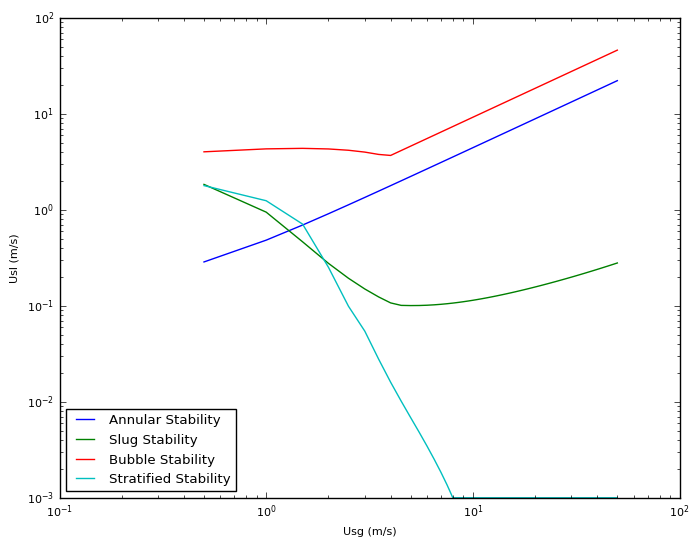

The matplotlib source for this figure:
# -*- coding: utf-8 -*-
"""Copy of Thesis_colab.ipynb

Automatically generated by Colaboratory.

Original file is located at
    https://colab.research.google.com/drive/1SrQ0o9HZ0bviXZUCRzN0MXjpDr--cIY5
"""

from math import *
import math
import matplotlib.pyplot as plt
import statistics
plt.style.use('classic')
plt.rcParams.update({'font.size': 8})

def data(): #Input
    global rho_l, rho_g, vis_l, vis_g, A, phi, eps, g, diameter, sigma, Usg_input, Usl_input
    global EPS, usl_max_slug_input
    global L_l, L_r, p_out, RT, Pnormal, C_valve, Usl_min_input, Usl_max_input, Usl_step_input
    global Usg_min_input, Usg_max_input, Usg_step_input

    #Flow regime map
    diameter=0.15 #m (pipe diameter)
    A=pi*(diameter**2)/4 #m2 (pipe area)
    rho_g=11.8 #kg/m3 (gas density)
    rho_l=776 #kg/m3 (liquid density)
    vis_l=0.001 #Pa.s (liquid viscosity)
    vis_g=0.0001 #Pa.s (gas viscosity)
    rad=-1 #degrees (pipe inclination)
    phi=math.radians(rad)
    eps=0.000025 #m (roughness)
    g=9.8 #kg.m/s2 (gravity constant)
    sigma=0.016 #N/m (surface tension)

    #Severe Slugging
    L_l=200 #m (line length)
    L_r=15 #m (riser length)
    p_out=100000 #Pa (pressure separator)
    RT=100000 #J/kg (gas Constant*temperature)
    Pnormal=100000 #Pa (pressure inlet)
    C_valve=0 #(valve constant)
    EPS=0.0001

    #For Holdup Curve and Severe Slugging Model
    Usl_input=0.3 #m/s
    Usg_input=0.5 #m/s

    #Map Boundary
    Usl_min_input=1e-3
    Usl_max_input=50
    Usg_min_input=0
    Usg_max_input=50
    Usg_step_input=100

########################################################################################################

def boe():
    global U_ls
    U_ls=Pnormal*U_sg/((rho_l-rho_g)*g*L_r*(U_sg)/(U_sg+U_sl))

def annular():
    global Y, Z, voidannular, alfa_check, void_min
    
    #Velocity
    alfa = alfa_annular
    alfa_check=alfa
    U_l=U_sl/(1-alfa)
    U_g=U_sg/alfa

    #Geometry
    S_l=diameter*pi
    S_i=diameter*pi*(alfa)**(1/2)
    d_f=(diameter/2)*(1-alfa**(1/2))
    Dh_l=(4*(1-alfa)*A)/S_l
    Dh_g=diameter-2*d_f

    #Friction
    N_re_l=rho_l*abs(U_l)*Dh_l/vis_l
    N_re_g=rho_g*abs(U_g)*Dh_g/vis_g

    if N_re_g>4000:
        C_g=0.046
        n_g=0.2
    else:
        C_g=16
        n_g=1
    if N_re_l>4000:
        C_l=0.046
        n_l=0.2
    else:
        C_l=16
        n_l=1

    lambda_l_blasius=C_l*N_re_l**(-n_l)
    lambda_g_blasius=C_l*N_re_g**(-n_g)
    lambda_g=lambda_g_blasius
    lambda_l=lambda_l_blasius
    lambda_i=lambda_g*(1+150*(1-alfa**1/2))

    F_w=(1/2)*rho_l*lambda_l*abs(U_l)*U_l*S_l/(A)
    F_i=(1/2)*rho_g*lambda_i*abs(U_g)*(U_g)*S_i/(A)

    #Gravity
    G_l=rho_l*g*sin(phi)
    G_g=rho_g*g*sin(phi)
    
    #Holdup equation
    voidannular=-F_w/(1-alfa)+F_i*(1/(1-alfa)+(1/alfa))-(G_l-G_g)
    void_min=g*(rho_l-rho_g)*diameter*sin(phi/2)*(3*alfa/2-1)-1/16*C_l*rho_l*(rho_l*Dh_l/vis_l)**(-n_l)*(U_sl)**(2-n_l)*((1/2+3*alfa/4)/(1/2-alfa/4)**3)
    
def bubble_slug():
    global void_bubble_slug
    
    #Geometry
    theta_b=pi*(1-alfa_b)+(3*pi/2)*(1-2*(1-alfa_b)+(1-alfa_b)**(1/3)-alfa_b**(1/3))
    S_lb=theta_b*diameter
    S_gb=pi*diameter-S_lb
    S_ib=diameter*sin(theta_b)
    Dh_lb=(4*(1-alfa_b)*A)/S_lb
    Dh_gb=(4*(alfa_b)*A)/(S_gb+S_ib)

    #Velocity
    U_gb=U_t-(alfa_s/alfa_b)*(U_t-U_gs)
    U_lb=U_t-((1-alfa_s)/(1-alfa_b))*(U_t-U_ls)

    #Friction
    N_re_lb=rho_l*abs(U_lb)*Dh_lb/vis_l
    N_re_gb=rho_g*abs(U_gb)*Dh_gb/vis_g

    lambda_l_haaland=(1/(1.8*log((6.9/N_re_lb)+(eps/(3.7*Dh_lb))**1.11)))**2
    lambda_g_haaland=(1/(1.8*log((6.9/N_re_gb)+(eps/(3.7*Dh_gb))**1.11)))**2
    
    lambda_gb=max(lambda_g_haaland,64/N_re_gb)
    lambda_lb=max(lambda_l_haaland,64/N_re_lb)

    lambda_ib=lambda_gb

    F_lb=(S_lb/(8*A))*rho_l*lambda_lb*abs(U_lb)*U_lb
    F_gb=(S_gb/(8*A))*rho_g*lambda_gb*abs(U_gb)*U_gb
    F_ib=(S_ib/(8*A))*rho_g*lambda_ib*abs(U_gb-U_lb)*(U_gb-U_lb)

    #Holdup Equation
    void_bubble_slug=F_ib+(1-alfa_b)*F_gb-alfa_b*F_lb-alfa_b*(1-alfa_b)*sin(phi)*(rho_l-rho_g)

def stratified():
    global void_strat, U_gTD, U_g, h_l, U_gKH, Usl_limit

    #Geometry
    theta=pi*(1-alfa)+(3*pi/2)*(1-2*(1-alfa)+(1-alfa)**(1/3)-alfa**(1/3))
    h_l=diameter*(1-cos(theta))/2
    
    S_l=theta*diameter
    S_g=pi*diameter-S_l
    S_i=diameter*sin(theta)

    Dh_l=(4*(1-alfa)*A)/S_l
    Dh_g=(4*(alfa)*A)/(S_g+S_i)

    #Flow
    U_l=U_sl/(1-alfa)
    U_g=U_sg/alfa

    #Taitel Duckler
    C_2=1-h_l/diameter
    A_g=alfa*A
    U_gTD=C_2*(g*(rho_l-rho_g)*A_g*cos(phi)/(rho_g*S_i))**0.5

    N_re_l=rho_l*abs(U_l)*Dh_l/vis_l
    N_re_g=rho_g*abs(U_g)*Dh_g/vis_g

    #Friction Haaland (page 45)
    lambda_l_haaland=(1/(1.8*log((6.9/N_re_l)+(eps/(3.7*Dh_l))**1.11)))**2
    lambda_g_haaland=(1/(1.8*log((6.9/N_re_g)+(eps/(3.7*Dh_g))**1.11)))**2
    
    lambda_g=max(lambda_g_haaland,64/N_re_g)
    lambda_l=max(lambda_l_haaland,64/N_re_l)
    
    lambda_i_haaland=lambda_g
    lambda_i=(lambda_i_haaland)
    
    F_l=rho_l*lambda_l*abs(U_l)*U_l*S_l/(8*A)
    F_g=rho_g*lambda_g*abs(U_g)*U_g*S_g/(8*A)
    F_i=rho_g*lambda_i*abs(U_g-U_l)*(U_g-U_l)*S_i/(8*A)

    #Gravity
    G_l=(1-alfa)*rho_l*g*sin(phi)
    G_g=alfa*rho_g*g*sin(phi)

    #Holdup equation
    void_strat=F_i+(1-alfa)*F_g-alfa*F_l-alfa*(1-alfa)*sin(phi)*(rho_l-rho_g)

def slug():
    global H_slug, SF, U_t, U_gs, U_ls, alfa_s

    #void fraction slug
    alfa_s= (U_sg+U_sl)/(83*(g*sigma/rho_l)**0.25+(U_sg+U_sl))

    #slip relation
    S_D=(1-alfa_s)/(0.95-alfa_s) #distribution
    U_os=1.18*(g*sigma*(rho_l-rho_g)/rho_l**2)**(1/4)*(1-alfa_s)**(1/2)   #rising velocity of gas in slug 
    U_ls=((U_sg+U_sl)-S_D*alfa_s*U_os)/(alfa_s*(S_D-1)+1) #there is 2 others
    
    U_gs=S_D*(U_ls+U_os)

    U_ov=0.35*(g*diameter*(rho_l-rho_g)/rho_l)**(1/2)
    U_oh=0.54*(g*diameter*(rho_l-rho_g)/rho_l)**(1/2)

    Fr_lim=3.6
    Fr=(U_sg+U_sl)/(g*diameter*(rho_l-rho_g)/rho_l)**0.5

    C_o_1=1.05+0.15*(sin(phi))**2
    U_o_1=-U_ov*sin(phi)+U_oh*cos(phi)
    U_b_1=C_o_1*(U_sg+U_sl)+U_o_1
    
    C_o_2=1.2
    U_o_2=-U_ov*sin(phi)  
    U_b_2=C_o_2*(U_sg+U_sl)+U_o_2

    U_b=max(U_b_1, U_b_2)
    U_t=U_b

    #find alfa_b from stratified holdup equation
    bisectvoid_bubble_slug()
    
    #bubble velocity
    U_gb=U_t-(alfa_s/alfa_b)*(U_t-U_gs)
    U_lb=U_t-((1-alfa_s)/(1-alfa_b))*(U_t-U_ls)
    
    #slug geometry
    SF=1-(U_sg-U_gs*alfa_s)/(U_t*(alfa_b-alfa_s))
    H_slug=SF*(1-alfa_s)+(1-SF)*(1-alfa_b)
    
def bubble():
    global d_max, d_cb, d_cd, check_null, alfa

    U_m=U_sl+U_sg
    alfa=U_sg/U_m

    rho_m=alfa*rho_g+(1-alfa)*rho_l
    vis_m=alfa*vis_g+(1-alfa)*vis_l
    N_re_m=rho_m*abs(U_m)*diameter/vis_m

    if N_re_m>4000:
        C_m=0.046
        n_m=0.2
    else:
        C_m=16
        n_m=1
    
    lambda_m_blasius=C_m*N_re_m**(-n_m)

    lambda_m=lambda_m_blasius

    epsilon=2*lambda_m*U_m**3/diameter

    d_max=(0.725+4.15*alfa**0.5)*(sigma/rho_l)**0.6*(epsilon)**-0.4
    d_cd=2*(0.4*sigma/((rho_l-rho_g)*g))**0.5
    d_cb=(3/8)*(rho_l/(rho_l-rho_g))*(lambda_m*U_m**2)/(g*cos(phi))
    
    #there are 2 other equation
    A=1.53*(g*sigma*(rho_l-rho_g)/rho_l**2)**(1/4)*(1-alfa)**0.5*sin(phi)
    B=U_sg/alfa-1.2*U_m
    check_null=A-B

########################################################################################################

def bisectvoid_annular():
    global alfa_annular
    data()
    x=0.5
    dx=diameter/10
    tol=1e-5
    a=x-dx
    alfa_annular=a
    annular()
    fa=voidannular
    b=x+dx
    alfa_annular=b
    annular()
    fb=voidannular
    count=0
    countmax=100

    while (fa > 0)==(fb > 0):
        count=count+1
        dx=dx*2
        a=x-dx
        a=max(a,1e-6)
        alfa_annular=a
        annular()
        fa=voidannular
        if (fa > 0)!=(fb > 0):
            break
        if count>=countmax:
            break
        b=x+dx
        b=min(b,0.9999)
        alfa_annular=b
        annular()
        fb=voidannular
    count=0

    while abs(b-a) > 2.0*tol*max(abs(b),1.0):
        c=a+0.5*(b-a)
        alfa_annular=c
        annular()
        fc=voidannular
        count=count+1
        if (fb > 0)==(fc > 0):
            b=c
            fb=fc
        else:
            a=c
            fa=fc
        if count>=countmax:
            break
    alfa_annular=b

def bisectvoid_strat():
    global alfa
    data()
    x=0.5
    dx=diameter/10
    tol=1e-5
    a=x-dx
    alfa=a
    stratified()
    fa=void_strat
    b=x+dx
    alfa=b
    stratified()
    fb=void_strat

    count=0
    countmax=100

    while (fa > 0)==(fb > 0):
        count=count+1
        dx=dx*2
        a=x-dx
        a=max(a,1e-6)
        
        alfa=a
        stratified()
        fa=void_strat
        if (fa > 0)!=(fb > 0):
            break

        if count>=countmax:
            break
   
        b=x+dx
        b=min(0.99999,b)
        alfa=b
        stratified()
        fb=void_strat

    count=0
    while abs(b-a) > 2.0*tol*max(abs(b),1.0):
        c=a+0.5*(b-a)
        alfa=c
        stratified()
        fc=void_strat
        count=count+1

        if (fb > 0)==(fc > 0):
            b=c
            fb=fc
        else:
            a=c
            fa=fc
        if count>=countmax:
            break
    alfa=b

def bisectvoid_bubble():
    global alfa
    data()
    x=0.5
    dx=1/100
    tol=1e-5
    a=x-dx
    alfa=a
    bubble()
    fa=check_null
    b=x+dx
    alfa=b
    bubble()
    fb=check_null
    count=0
    countmax=100

    while (fa > 0)==(fb > 0):
        count=count+1
        dx=dx*2
        a=x-dx
        a=max(a,1e-6)
        alfa=a
        bubble()
        fa=check_null
        if (fa > 0)!=(fb > 0):
            break
        if count>=countmax:
            break
        b=x+dx
        b=min(b,0.9999)
        alfa=b
        bubble()
        fb=check_null
    count=0
    while abs(b-a) > 2.0*tol*max(abs(b),1.0):
        c=a+0.5*(b-a)
        alfa=c
        bubble()
        fc=check_null
        count=count+1
        if (fb > 0)==(fc > 0):
            b=c
            fb=fc
        else:
            a=c
            fa=fc
        if count>=countmax:
            break
    alfa=b

def bisectvoid_bubble_slug():
    global alfa_b
    data()
    x=0.5
    dx=diameter/10
    tol=1e-5
    a=x-dx
    alfa_b=a
    bubble_slug()
    fa=void_bubble_slug
    b=x+dx
    alfa_b=b
    bubble_slug()
    fb=void_bubble_slug
    count=0
    countmax=100

    while (fa > 0)==(fb > 0):
        count=count+1
        dx=dx*2
        a=x-dx
        a=max(a,1e-5)
        alfa_b=a
        bubble_slug()
        fa=void_bubble_slug
        if (fa > 0)!=(fb > 0):
            break
        if count>=countmax:
            break
        b=x+dx
        b=min(0.99999,b)
        alfa_b=b
        bubble_slug()
        fb=void_bubble_slug
    count=0
    while abs(b-a) > 2.0*tol*max(abs(b),1.0):
        c=a+0.5*(b-a)
        alfa_b=c
        bubble_slug()
        fc=void_bubble_slug
        count=count+1
        if (fb > 0)==(fc > 0):
            b=c
            fb=fc
        else:
            a=c
            fa=fc
        if count>=countmax:
            break
    alfa_b=b

def bisectvoid_annular_min():
    global alfa_annular
    data()
    x=0.5
    dx=diameter/10
    tol=1e-5
    a=x-dx
    alfa_annular=a
    annular()
    fa=void_min
    b=x+dx
    alfa_annular=b
    annular()
    fb=void_min
    count=0
    countmax=100

    while (fa > 0)==(fb > 0):
        count=count+1
        dx=dx*2
        a=x-dx
        a=max(a,1e-6)
        alfa_annular=a
        annular()
        fa=void_min
        if (fa > 0)!=(fb > 0):
            break
        if count>=countmax:
            break
        b=x+dx
        b=min(b,0.9999)
        alfa_annular=b
        annular()
        fb=void_min
    count=0

    while abs(b-a) > 2.0*tol*max(abs(b),1.0):
        c=a+0.5*(b-a)
        alfa_annular=c
        annular()
        fc=void_min
        count=count+1
        if (fb > 0)==(fc > 0):
            b=c
            fb=fc
        else:
            a=c
            fa=fc
        if count>=countmax:
            break
    alfa_annular=b


########################################################################################################

def test_barnea_1():
    global lowerbound, higherbound, U_sl

    Accuracy=1e-5
    lowerbound=Usl_min_input
    higherbound=Usl_max_input
    countmax=100
    count=0
    while ((higherbound - lowerbound) > Accuracy ):
        count=count+1
        U_sl= 0.5*(lowerbound+higherbound)
        bisectvoid_annular_min()
        alfa_min=alfa_check
        bisectvoid_annular()

        if count>=countmax:
            break
        if alfa_min<0.76:
            if alfa_check<0.76:  #slug flow criterion b
                higherbound=U_sl
            else:
                lowerbound=U_sl
        else:
            if alfa_check<alfa_min:  #slug flow criterion a
                higherbound=U_sl
            else:
                lowerbound=U_sl
    
def test_bendiksen_espedal_1():
    global lowerbound, higherbound, U_sl

    Accuracy=1e-5
    lowerbound=Usl_min_input
    higherbound=Usl_max_input
    countmax=100
    count=0
    while ((higherbound - lowerbound) > Accuracy ):
        count=count+1
        U_sl= 0.5*(lowerbound+higherbound)
        slug()
        bisectvoid_strat()
        H_strat=1-alfa
        if count>=countmax:
            break
        
        if H_slug>=H_strat:  #no slug (SF=0)
            lowerbound=U_sl
        else:
            higherbound=U_sl

def test_barnea_bubble():
    global lowerbound, higherbound, U_sl

    Accuracy=1e-5
    lowerbound=Usl_min_input
    higherbound=Usl_max_input
    countmax=100
    count=0
    while ((higherbound - lowerbound) > Accuracy ):
        count=count+1
        U_sl= 0.5*(lowerbound+higherbound)
        bubble()
        if count>=countmax:
            break
        if alfa<0.52:
            if d_max<=min(d_cd,d_cb):  #slug flow/elongated bubble
                higherbound=U_sl
            else:
                lowerbound=U_sl
        else:
            lowerbound=U_sl

def test_taitel_duckler_2(): #or Inviscid Kelvin Helmholtz
    global lowerbound, higherbound, U_sl

    Accuracy=1e-5
    lowerbound=Usl_min_input
    higherbound=Usl_max_input
    countmax=100
    count=0
    while ((higherbound - lowerbound) > Accuracy ):
        count=count+1
        U_sl= 0.5*(lowerbound+higherbound)
        bisectvoid_strat()
        stratified()
        if count>=countmax:
            break
        if U_g > U_gTD:  #wavy stratified flow
            higherbound=U_sl
        else:
            lowerbound=U_sl

def test_Boe():
    global lowerbound, higherbound, U_sl

    Accuracy=1e-5
    lowerbound=Usl_min_input
    higherbound=Usl_max_input
    countmax=100
    count=0
    while ((higherbound - lowerbound) > Accuracy ):
        count=count+1
        U_sl= 0.5*(lowerbound+higherbound)
        bisectvoid_strat()
        boe()
        if count>=countmax:
            break

        if U_sl > U_ls:  #severe slugging
            higherbound=U_sl
        else:
            lowerbound=U_sl
        
########################################################################################################

def maptrans_barnea_1(): #2
    global barnea_1_Usl, barnea_1_Usg, U_sg
    data()
    barnea_1_Usg=[0]*Usg_step_input
    barnea_1_Usl=[0]*Usg_step_input
    dx=(Usg_max_input-Usg_min_input)/Usg_step_input
    U_sg=Usg_min_input
    for i in range(0,Usg_step_input):
        U_sg=U_sg+dx
        test_barnea_1()
        U_sl= 0.5*(lowerbound+higherbound)
        if U_sl<0:
            barnea_1_Usl[i]=0
        else:
            barnea_1_Usl[i]=U_sl
        barnea_1_Usg[i]=U_sg

def maptrans_bendiksen_espedal_1(): #4
    global bendiksen_1_Usl, bendiksen_1_Usg, U_sg
    data()
    bendiksen_1_Usg=[0]*Usg_step_input
    bendiksen_1_Usl=[0]*Usg_step_input
    dx=(Usg_max_input-Usg_min_input)/Usg_step_input
    U_sg=Usg_min_input
    for i in range(0,Usg_step_input):
        U_sg=U_sg+dx
        test_bendiksen_espedal_1()
        U_sl= 0.5*(lowerbound+higherbound)
        if U_sl<0:
            bendiksen_1_Usl[i]=0
        else:
            bendiksen_1_Usl[i]=U_sl
        bendiksen_1_Usg[i]=U_sg

def maptrans_barnea_bubble(): #6
    global bubble_Usl, bubble_Usg, U_sg
    data()
    bubble_Usg=[0]*Usg_step_input
    bubble_Usl=[0]*Usg_step_input
    dx=(Usg_max_input-Usg_min_input)/Usg_step_input
    U_sg=Usg_min_input
    for i in range(0,Usg_step_input):
        U_sg=U_sg+dx
        test_barnea_bubble()
        U_sl= 0.5*(lowerbound+higherbound)
        if U_sl<0:
            bubble_Usl[i]=0
        else:
            bubble_Usl[i]=U_sl
        bubble_Usg[i]=U_sg

def maptrans_taitel_duckler_2(): #8
    global taitel_2_Usl, taitel_2_Usg, U_sg
    data()
    taitel_2_Usg=[0]*Usg_step_input
    taitel_2_Usl=[0]*Usg_step_input
    dx=(Usg_max_input-Usg_min_input)/Usg_step_input
    U_sg=Usg_min_input
    for i in range(0,Usg_step_input):
        U_sg=U_sg+dx
        test_taitel_duckler_2()
        U_sl= 0.5*(lowerbound+higherbound)
        if U_sl<0:
            taitel_2_Usl[i]=0
        else:
            taitel_2_Usl[i]=U_sl
        taitel_2_Usg[i]=U_sg

def maptrans_boe(): #10
    global Boe_Usl, Boe_Usg, U_sg
    data()
    Boe_Usg=[0]*Usg_step_input
    Boe_Usl=[0]*Usg_step_input
    dx=(Usg_max_input-Usg_min_input)/Usg_step_input
    U_sg=Usg_min_input
    for i in range(0,Usg_step_input):
        U_sg=U_sg+dx
        test_Boe()
        U_sl= 0.5*(lowerbound+higherbound)
        if U_sl<0:
            Boe_Usl[i]=0
        else:
            Boe_Usl[i]=U_sl
        Boe_Usg[i]=U_sg

def maptrans():
    maptrans_barnea_1()
    maptrans_bendiksen_espedal_1()
    maptrans_barnea_bubble()
    maptrans_taitel_duckler_2()
    maptrans_boe()
    
def holdup_curve():
    global Usl_res, Usg_res, U_sg, U_sl
    global H_annular_Usl_res, H_slug_Usl_res, H_stratified_Usl_res
    global H_annular_Usg_res, H_slug_Usg_res, H_stratified_Usg_res
    data()
    Usl_res=[0]*20
    Usg_res=[0]*20

    H_annular_Usl_res=[0]*20
    H_slug_Usl_res=[0]*20
    H_stratified_Usl_res=[0]*20

    H_annular_Usg_res=[0]*20
    H_slug_Usg_res=[0]*20
    H_stratified_Usg_res=[0]*20

    for i in range(0,20):
        U_sg=(i+1)/10
        Usg_res[i]=U_sg
        U_sl=Usl_input
        bisectvoid_annular()
        H_annular_Usl_res[i]=1-alfa_annular
        slug()
        H_slug_Usl_res[i]=H_slug
        bisectvoid_strat()
        H_stratified_Usl_res[i]=1-alfa
    
    for i in range(0,20):
        U_sl=(i+1)/10
        Usl_res[i]=U_sl
        U_sg=Usg_input
        bisectvoid_annular()
        H_annular_Usg_res[i]=1-alfa_annular
        slug()
        H_slug_Usg_res[i]=H_slug
        bisectvoid_strat()
        H_stratified_Usg_res[i]=1-alfa

########################################################################################################

def slug_boundary():
    global p_max_ratio, usg_r_res, usl_r_res, p_res
    global um_r_res, gravity_res, friction_res, H_res, t_res
    data()
    p_res=[0]*Nstep
    usg_r_res=[0]*Nstep
    usl_r_res=[0]*Nstep
    um_r_res=[0]*Nstep
    friction_res=[0]*Nstep
    gravity_res=[0]*Nstep
    H_res=[0]*Nstep
    t_res=[0]*Nstep

    #Pipe Geometry
    D=diameter
    A=pi*D**2/4
    sinangle=sin(phi)

    #Properties
    Lambda=0.05
    Rog_r=rho_g
    Rol=rho_l
    visl=vis_l
    
    #Slip
    S=1.2
    uo=0.35*sqrt(9.81*D)   
    
    #Initial value
    Rom=Rol
    alfa_r=0
    p=p_out+Rom*9.81*L_r
    p_bend=p_out
    z=0.0001
    U_level=0
    Ug_r=0
    Um=Uslin_boundary
    Rog_l=p/RT
    
    for i in range(0,Nstep):

        #Friction
        Re=Rol*abs(Um)*D/visl

        #Friction Haaland
        lambda_haaland=(1/(1.8*log((6.9/Re)+(eps/(3.7*D))**1.11)))**2
        Lambda=max(lambda_haaland,64/Re)
        Fric=0.5*Lambda*Rol*Um*abs(Um)*(-z+(1-alfa_r)*L_r)/D

        #Additional friction
        Lambda_stagnant=10
        Fric_stagnant=0.5*Lambda_stagnant*Rol*U_level*abs(U_level)*(-z+(1-alfa_r)*L_r)/D
        Fric_valve=C_valve*Rol*Um*abs(Um)

        Fric=Fric+Fric_stagnant+Fric_valve

        #Gravity
        Grav_l=-Rol*9.81*abs(z*sinangle)
        Grav_r=Rom*9.81*L_r
        Grav=Grav_l+Grav_r

        #Simplification Variable (1)
        LRo=-z*Rol+L_r*Rom

        #U's Value
        Um_old=Um
        Um=Um_old+DeltaT*((p-p_out)-Fric-Grav-Fric_valve)/LRo
        
        Ug_r=S*Um+uo

        Usg_l=(Um-Uslin_boundary)*(Um>0)*(z>0)
        Usl_l=(Uslin_boundary*(z>0)+Um*(z<0))*(Um>0)+Um*(Um<0)
        Usg_r=(alfa_r*Ug_r*(z>0)+Um*(z<0))*(Um>0)+Um*(Um<0)
        Usl_r=(Um-alfa_r*Ug_r)*(Um>0)*(z>0)

        U=Usg_l-Usg_r-Usl_l+Usl_r

        #Alfa Value
        alfa_r_old=alfa_r
        alfa_r=alfa_r_old+0.5*DeltaT*U/(-z+L_r)

        alfa_r=max(0,alfa_r)
        alfa_r=min(1,alfa_r)

        #Gas Properties
        Rog_l=p/RT

        #Real Volume
        L_g=L_l+z

        #Level
        U_level=(-Uslin_boundary+Um)
        z_old=z
        z=z_old+DeltaT*U_level
        dHdt=((1-alfa_r)-(1-alfa_r_old))/DeltaT
        z=(z<0)*z+(z>0)*EPS
        U_level=U_level*(z<0)

        #Pressure Value
        p_old=p
        p=p_old+DeltaT*(Usgin_boundary*Pnormal-Usg_l*p_old)/L_g-DeltaT*(p_old*U_level)/L_g
    
        #Mixture Density
        Rog_r=Rog_l
        Rom=alfa_r*Rog_r+(1-alfa_r)*Rol

        p_res[i]=p/100000
        usg_r_res[i]=Usg_r
        usl_r_res[i]=Usl_r
        um_r_res[i]=Um
        friction_res[i]=Fric
        gravity_res[i]=Grav
        H_res[i]=1-alfa_r
        t_res[i]=i
        
    p_res_half_mean=statistics.mean(p_res[15000:30000])                                      
    p_max_ratio=max(p_res[15000:30000])/p_res_half_mean-1

def boundary():
    global transition_Usg, transition_Usl, Usgin_boundary, Uslin_boundary, nUsl_lines, Nstep, DeltaT
    Nstep=30000
    DeltaT=0.01
    #start
    nUsl_lines=25

    Usl_test_1=[0]*16
    Usl_test_2=[0]*9

    for n in range (0,16):
        Usl_test_1[n]=n/10+0.1
    for n in range (0,9):
        Usl_test_2[n]=n+2
    Usl_test=Usl_test_1+Usl_test_2

    transition_Usg=[0]*nUsl_lines
    transition_Usl=[0]*nUsl_lines

    for n in range (0,nUsl_lines):
        Usl_boundary=Usl_test[n]
        tol=0.01
        countMax=20
        dx=1
        x=1
        a=x
        Usgin_boundary=x
        Uslin_boundary=Usl_boundary
        slug_boundary()
        fa=p_max_ratio-0.1
        b=x+dx
        Usgin_boundary=b
        Uslin_boundary=Usl_boundary
        slug_boundary()
        fb=p_max_ratio-0.1
        count=0
        while (fa>0)==(fb>0):
            a=b
            b=b+dx
            Usgin_boundary=b
            Uslin_boundary=Usl_boundary
            slug_boundary()
            fb=p_max_ratio-0.1
            if (fa>0)!=(fb>0):
                break
            count=count+1
            if (count>countMax):
                break
        count=0
        while abs (b-a)>2*tol*max(abs(b),1):
            c=a+0.5*(b-a)
            Usgin_boundary=c
            Uslin_boundary=Usl_boundary
            slug_boundary()
            fc=p_max_ratio-0.1            
            if (fb>0)==(fc>0):
                b=c
                fb=fc
            else:
                a=c
                fa=fc
            count=count+1
            if (count>countMax):
                break
            Usg_boundary=c
        
        transition_Usg[n]=Usg_boundary
        transition_Usl[n]=Usl_boundary

def simplified_severe_slugging():
    global Uslin_boundary, Usgin_boundary, Nstep, DeltaT
    data()
    Nstep=100000
    DeltaT=0.01
    Usgin_boundary=Usg_input
    Uslin_boundary=Usl_input
    slug_boundary()
########################################################################################################

def plot1(): #flow regime map and severe slugging stability
    maptrans()
    #boundary()

    y1=barnea_1_Usg
    x1=barnea_1_Usl
    legend_y1='Annular Stability'

    y2=bendiksen_1_Usg
    x2=bendiksen_1_Usl
    legend_y2='Slug Stability'

    y3=bubble_Usg
    x3=bubble_Usl
    legend_y3='Bubble Stability'

    y4=taitel_2_Usg
    x4=taitel_2_Usl
    legend_y4='Stratified Stability'

    #y5=Boe_Usg
    #x5=Boe_Usl
    #legend_y5='Boe Stability'

    #x6=transition_Usl
    #y6=transition_Usg
    #legend_y6='SS Stability'

    label_y='Usg (m/s)'
    label_x='Usl (m/s)'

    fig, ax = plt.subplots()
    ax.loglog(y1, x1, label=legend_y1)
    ax.loglog(y2, x2, label=legend_y2)
    ax.loglog(y3, x3, label=legend_y3)
    ax.loglog(y4, x4, label=legend_y4)
    #ax.loglog(y5, x5, label=legend_y5)
    #ax.loglog(y6, x6, label=legend_y6)

    ax.set_xlabel(label_y) 
    ax.set_ylabel(label_x)
    ax.legend(loc='lower left')
    plt.show()
        
def plot2(): #holdup curve constant Usl
    holdup_curve()

    y1=H_annular_Usl_res
    x1=Usg_res
    legend_y1='Annular'

    y2=H_stratified_Usl_res
    x2=Usg_res
    legend_y2='Stratified'

    y3=H_slug_Usl_res
    x3=Usg_res
    legend_y3='Slug'

    label_y='Holdup'
    label_x='Usg (m/s)'
    
    fig, ax = plt.subplots()
    ax.plot(x1, y1, label=legend_y1)
    ax.plot(x2, y2, label=legend_y2)
    ax.plot(x3, y3, label=legend_y3)
    ax.set_xlabel(label_x) 
    ax.set_ylabel(label_y)
    ax.legend(loc='upper left')

    plt.show()

def plot3(): #holdup curve constant Usg
    holdup_curve()

    y1=H_annular_Usg_res
    x1=Usl_res
    legend_y1='Annular'

    y2=H_stratified_Usg_res
    x2=Usl_res
    legend_y2='Stratified'

    y3=H_slug_Usg_res
    x3=Usl_res
    legend_y3='Slug'

    label_y='Holdup'
    label_x= 'Usl (m/s)'
    
    fig, ax = plt.subplots()
    ax.plot(x1, y1, label=legend_y1)
    ax.plot(x2, y2, label=legend_y2)
    ax.plot(x3, y3, label=legend_y3)
    ax.set_xlabel(label_x) 
    ax.set_ylabel(label_y)
    ax.legend(loc='upper left')

    plt.show()

def plot4(): #simplified severe slugging model
    simplified_severe_slugging()

    y1=p_res
    #y1=um_r_res
    #y1=gravity_res
    #y1=friction_res
    #y1=H_res
    #y1=usg_r_res
    #y1=usl_r_res

    x1=t_res

    label_y='P riser (bar)'
    #label_y='Um riser (m/s)'
    #label_y='Holdup riser'
    label_x= 'Time (s)'
    
    fig, ax = plt.subplots()
    ax.plot(x1, y1)
    ax.set_xlabel(label_x) 
    ax.set_ylabel(label_y)

    plt.show()

plot1() #Flow regime map and severe slugging stability
#plot2() #Holdup curve at constant Usl
#plot3() #Holdup curve at constant Usg
#plot4() #simplified severe slugging model